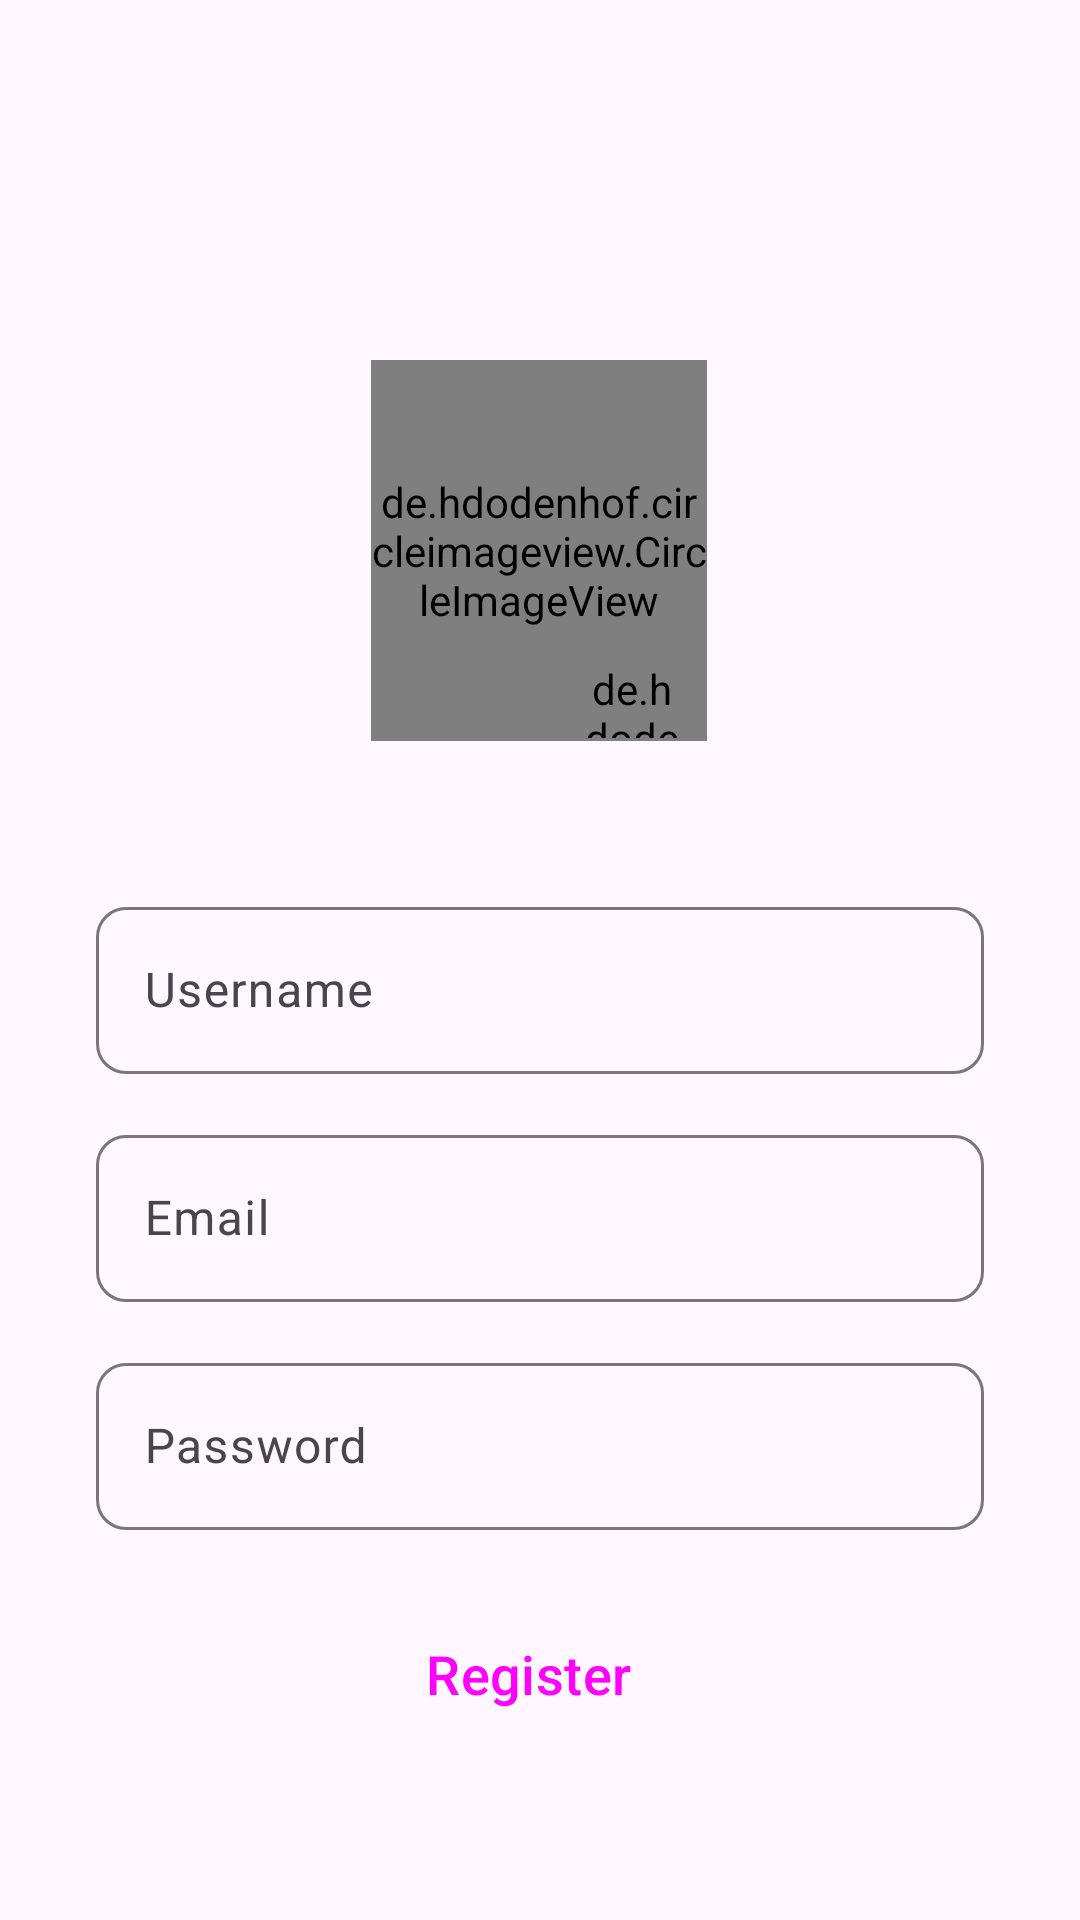

Android layout source for this screen:
<!-- AndroidManifest.xml: application theme Theme.InstaClone -->
<!-- res/layout/activity_sign_up.xml -->
<?xml version="1.0" encoding="utf-8"?>
<androidx.constraintlayout.widget.ConstraintLayout xmlns:android="http://schemas.android.com/apk/res/android"
    xmlns:app="http://schemas.android.com/apk/res-auto"
    xmlns:tools="http://schemas.android.com/tools"
    android:id="@+id/main"
    android:layout_width="match_parent"
    android:layout_height="match_parent"
    tools:context=".activities.SignUpActivity">


    <de.hdodenhof.circleimageview.CircleImageView

        android:id="@+id/profile_image"
        android:layout_width="112dp"
        android:layout_height="127dp"
        android:layout_marginStart="141dp"
        android:layout_marginTop="120dp"
        android:layout_marginEnd="142dp"
        android:layout_marginBottom="468dp"
        android:src="@drawable/profilephoto"
        app:layout_constraintBottom_toBottomOf="parent"
        app:layout_constraintEnd_toEndOf="parent"
        app:layout_constraintStart_toStartOf="parent"
        app:layout_constraintTop_toTopOf="parent"
        app:layout_constraintVertical_bias="0.0" />

    <de.hdodenhof.circleimageview.CircleImageView

        android:id="@+id/add_image"
        android:layout_width="34dp"
        android:layout_height="26dp"
        android:layout_marginTop="100dp"
        android:layout_marginEnd="8dp"
        android:src="@drawable/plus"
        app:civ_border_color="@color/white"
        app:civ_border_width="2dp"
        app:layout_constraintEnd_toEndOf="@+id/profile_image"
        app:layout_constraintTop_toTopOf="@+id/profile_image" />

    <com.google.android.material.textfield.TextInputLayout
        android:id="@+id/username"
        android:layout_width="match_parent"
        android:layout_height="wrap_content"
        android:layout_marginStart="32dp"
        android:layout_marginTop="50dp"
        android:layout_marginEnd="32dp"
        android:hint="@string/username"
        app:boxCornerRadiusTopStart="10dp"
        app:boxCornerRadiusTopEnd="10dp"
        app:boxCornerRadiusBottomStart="10dp"
        app:boxCornerRadiusBottomEnd="10dp"
        app:layout_constraintEnd_toEndOf="parent"
        app:layout_constraintStart_toStartOf="parent"
        app:layout_constraintTop_toBottomOf="@+id/profile_image">

        <com.google.android.material.textfield.TextInputEditText
            android:layout_width="match_parent"
            android:layout_height="wrap_content"
            android:visibility="visible" />

    </com.google.android.material.textfield.TextInputLayout>

    <com.google.android.material.textfield.TextInputLayout
        android:id="@+id/email"
        android:layout_width="match_parent"
        android:layout_height="wrap_content"
        android:layout_marginStart="32dp"
        android:layout_marginTop="15dp"
        android:layout_marginEnd="32dp"
        android:hint="@string/email"
        app:boxCornerRadiusTopStart="10dp"
        app:boxCornerRadiusTopEnd="10dp"
        app:boxCornerRadiusBottomStart="10dp"
        app:boxCornerRadiusBottomEnd="10dp"
        app:layout_constraintEnd_toEndOf="parent"
        app:layout_constraintHorizontal_bias="0.0"
        app:layout_constraintStart_toStartOf="parent"
        app:layout_constraintTop_toBottomOf="@+id/username">

        <com.google.android.material.textfield.TextInputEditText
            android:layout_width="match_parent"
            android:layout_height="wrap_content"
            android:visibility="visible" />

    </com.google.android.material.textfield.TextInputLayout>

    <com.google.android.material.textfield.TextInputLayout
        android:id="@+id/password"
        android:layout_width="match_parent"
        android:layout_height="wrap_content"
        android:layout_marginStart="32dp"
        android:layout_marginTop="15dp"
        android:layout_marginEnd="32dp"
        android:hint="@string/password"
        app:boxCornerRadiusTopStart="10dp"
        app:boxCornerRadiusTopEnd="10dp"
        app:boxCornerRadiusBottomStart="10dp"
        app:boxCornerRadiusBottomEnd="10dp"
        app:layout_constraintEnd_toEndOf="parent"
        app:layout_constraintHorizontal_bias="1.0"
        app:layout_constraintStart_toStartOf="parent"
        app:layout_constraintTop_toBottomOf="@+id/email">

        <com.google.android.material.textfield.TextInputEditText
            android:layout_width="match_parent"
            android:layout_height="wrap_content"
            android:visibility="visible" />

    </com.google.android.material.textfield.TextInputLayout>

    <Button
        android:id="@+id/Register"
        style="@style/Widget.Material3.Button.Icon"
        android:layout_width="0dp"
        android:layout_height="56dp"
        android:layout_marginStart="32dp"
        android:layout_marginTop="20dp"
        android:layout_marginEnd="32dp"
        android:backgroundTint="@color/buttonblue"
        android:text="Register"
        android:textSize="18sp"
        app:layout_constraintEnd_toEndOf="parent"
        app:layout_constraintStart_toStartOf="parent"
        app:layout_constraintTop_toBottomOf="@id/password" />


    <LinearLayout
        android:id="@+id/loglinearlayout"
        android:layout_width="wrap_content"
        android:layout_height="wrap_content"
        android:layout_marginStart="170dp"
        android:layout_marginTop="160dp"
        android:layout_marginEnd="168dp"
        android:gravity="center"
        android:orientation="horizontal"
        app:layout_constraintEnd_toEndOf="parent"
        app:layout_constraintStart_toStartOf="parent"
        app:layout_constraintTop_toBottomOf="@+id/Register">

        <TextView
            android:id="@+id/already"
            android:layout_width="wrap_content"
            android:layout_height="wrap_content"
            android:text="@string/already"
            android:textSize="14sp"
            app:layout_constraintTop_toBottomOf="@+id/button"
            tools:layout_editor_absoluteX="139dp" />

        <TextView
            android:id="@+id/login"
            android:layout_width="wrap_content"
            android:layout_height="wrap_content"
            android:text="@string/login"
            android:textColor="@color/buttonblue"
            android:textSize="14sp"
            app:layout_constraintTop_toBottomOf="@+id/button"
            tools:layout_editor_absoluteX="298dp" />
    </LinearLayout>



</androidx.constraintlayout.widget.ConstraintLayout>
<!-- resources referenced by this layout -->
<resources>
  <color name="buttonblue">#1E88E5</color>
  <color name="white">#FFFFFFFF</color>
  <string name="already">Already have an account?</string>
  <string name="email">Email</string>
  <string name="login">Login</string>
  <string name="password">Password</string>
  <string name="username">Username</string>
  <style name="Theme.InstaClone" parent="Base.Theme.InstaClone" />
  <style name="Base.Theme.InstaClone" parent="Theme.Material3.DayNight.NoActionBar">
          
          <item name="android:statusBarColor">@android:color/transparent</item>
  
      </style>
</resources>
